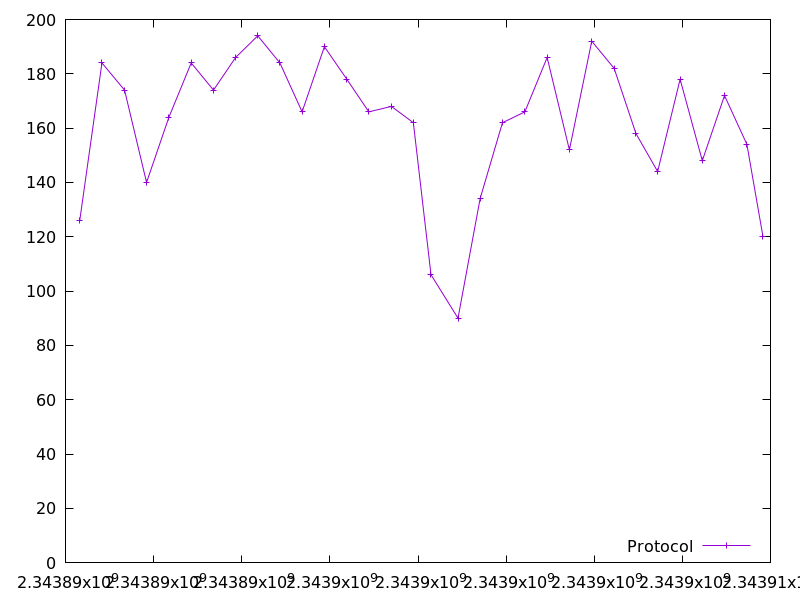

The data file committed next to this chart (first rows):
2343890323.759134, 126.0
2343890827, 184.0
2343891340, 174.0
2343891840, 140.0
2343892347, 164.0
2343892853, 184.0
2343893359, 174.0
2343893861, 186.0
2343894363, 194.0
2343894866, 184.0
2343895370, 166.0
2343895876, 190.0
2343896384, 178.0
2343896885, 166.0
2343897397, 168.0
2343897895, 162.0
2343898295, 106.0
2343898909, 90.0
2343899410, 134.0
2343899917, 162.0
2343900426, 166.0
2343900932, 186.0
2343901437, 152.0
2343901944, 192.0
2343902452, 182.0
2343902947, 158.0
2343903440, 144.0
2343903949, 178.0
2343904453, 148.0
2343904957, 172.0
2343905466, 154.0
2343905831, 120.0
